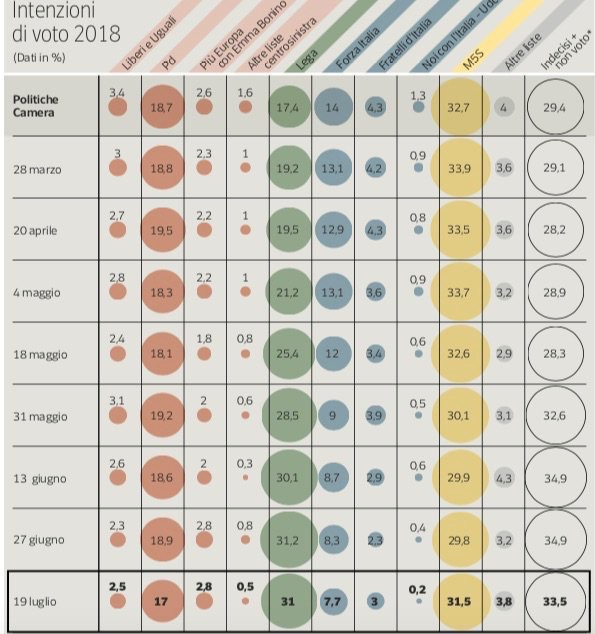

Source data for this figure (header and first rows):
Data, Liberi e Uguali, PD, Più Europa, Altre liste CSX, Lega, Forza Italia, Fratelli d'Italia, Noi con l'Italia, M5S, Altre liste, Indecisi
2018-03-04, 3.4, 18.7, 2.6, 1.6, 17.4, 14, 4.3, 1.3, 32.7, 4, 29.4
2018-03-28, 3, 18.8, 2.3, 1, 19.2, 13.1, 4.2, 0.9, 33.9, 3.6, 29.1
2018-04-20, 2.7, 19.5, 2.2, 1, 19.5, 12.9, 4.3, 0.8, 33.5, 3.6, 28.2
2018-05-04, 2.8, 18.3, 2.2, 1, 21.2, 13.1, 3.6, 0.9, 33.7, 3.2, 28.9
2018-05-18, 2.4, 18.1, 1.8, 0.8, 25.4, 12, 3.4, 0.6, 32.6, 2.9, 28.3
2018-05-31, 3.1, 19.2, 2, 0.6, 28.5, 9, 3.9, 0.5, 30.1, 3.1, 32.6
2018-06-13, 2.6, 18.6, 2, 0.3, 30.1, 8.7, 2.9, 0.6, 29.9, 4.3, 34.9
2018-06-27, 2.3, 18.9, 2.8, 0.8, 31.2, 8.3, 2.3, 0.4, 29.3, 3.2, 34.9
2018-07-19, 2.5, 17, 2.8, 0.5, 31, 7.7, 3, 0.2, 31.5, 3.8, 33.5
